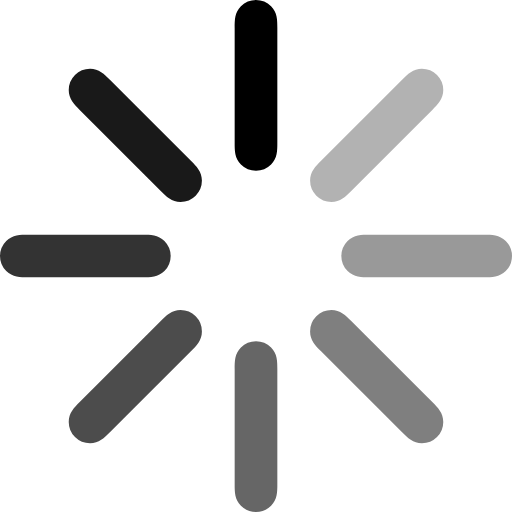
t = 0.00 s
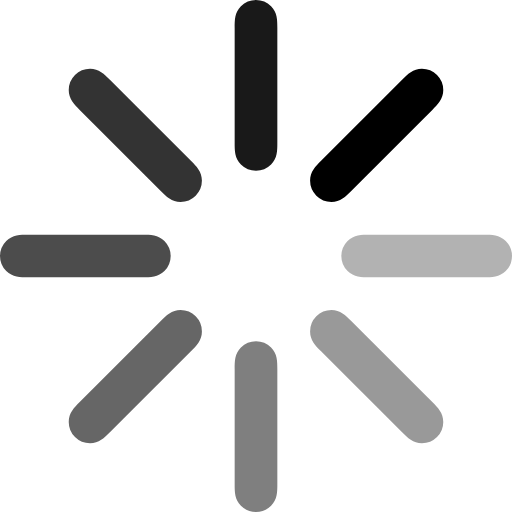
t = 0.18 s
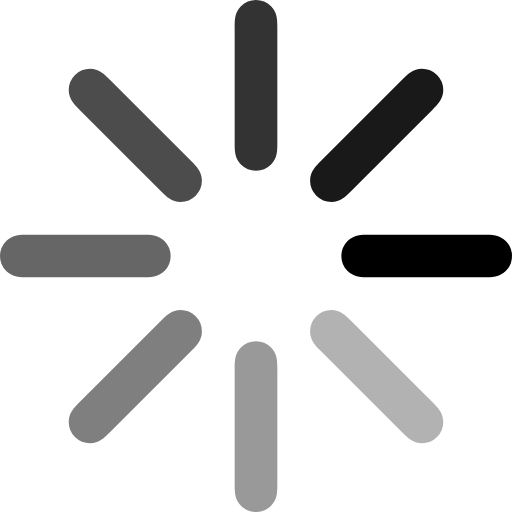
t = 0.32 s
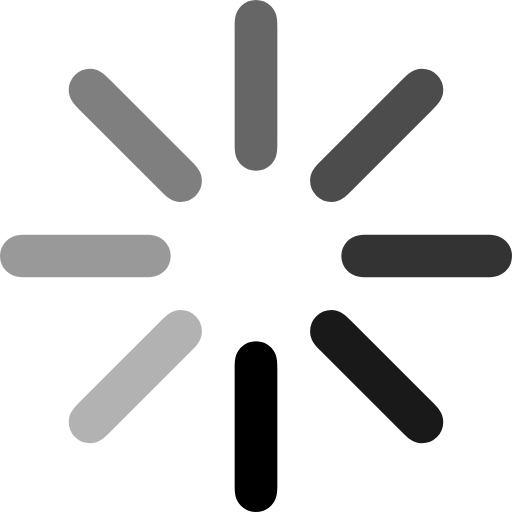
t = 0.50 s
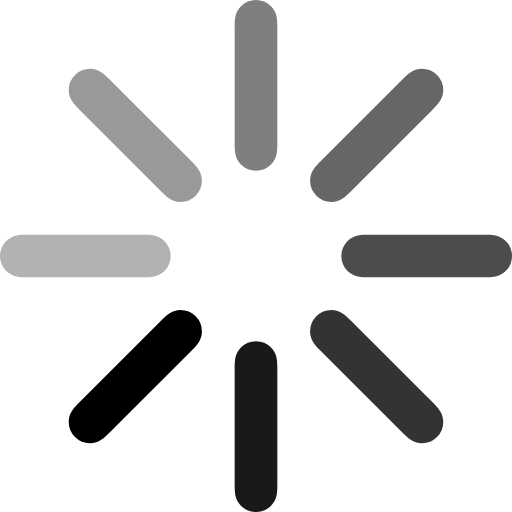
t = 0.68 s
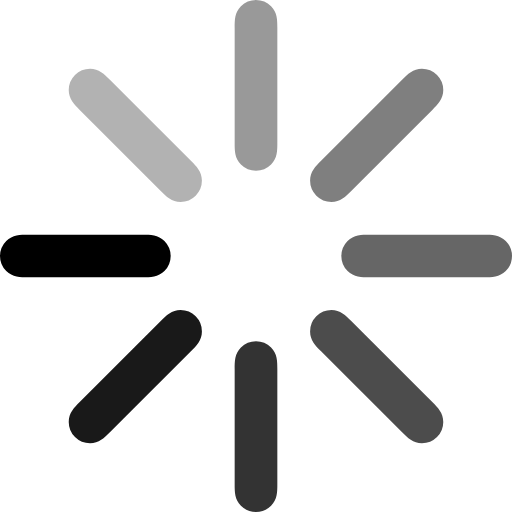
t = 0.82 s

The animated SVG that drew these frames (rendered in a browser with its animation timeline set to each time). Animation: 1 SMIL element (animateTransform=1); one cycle of 1.00 s, repeats indefinitely.

<svg viewBox="0 0 24 24" fill="currentColor" xmlns="http://www.w3.org/2000/svg" xmlns:xlink="http://www.w3.org/1999/xlink">
    <style>
        :root, .palette0 {color: currentColor;
            --color0: #fff;
            --color1: #000;
        }
    </style>
    <g>
        <path d="M12 0a1 1 0.7854 0 1 0.7071 0.2929C13 0.5858 13 0.9497 13 1.3137v5.3726c0 0.364 0 0.7279-0.2929 1.0208A1 1 0.7854 0 1 12 8a1 1 0.7854 0 1-0.7071-0.2929C11 7.4142 11 7.0503 11 6.6863V1.3137c0-0.364 0-0.7279 0.2929-1.0208A1 1 0.7854 0 1 12 0z" />
        <path opacity="0.3" transform="rotate(45 12 12)" d="M12 0a1 1 0.7854 0 1 0.7071 0.2929C13 0.5858 13 0.9497 13 1.3137v5.3726c0 0.364 0 0.7279-0.2929 1.0208A1 1 0.7854 0 1 12 8a1 1 0.7854 0 1-0.7071-0.2929C11 7.4142 11 7.0503 11 6.6863V1.3137c0-0.364 0-0.7279 0.2929-1.0208A1 1 0.7854 0 1 12 0z" />
        <path opacity="0.4" transform="rotate(90 12 12)" d="M12 0a1 1 0.7854 0 1 0.7071 0.2929C13 0.5858 13 0.9497 13 1.3137v5.3726c0 0.364 0 0.7279-0.2929 1.0208A1 1 0.7854 0 1 12 8a1 1 0.7854 0 1-0.7071-0.2929C11 7.4142 11 7.0503 11 6.6863V1.3137c0-0.364 0-0.7279 0.2929-1.0208A1 1 0.7854 0 1 12 0z" />
        <path opacity="0.5" transform="rotate(135 12 12)" d="M12 0a1 1 0.7854 0 1 0.7071 0.2929C13 0.5858 13 0.9497 13 1.3137v5.3726c0 0.364 0 0.7279-0.2929 1.0208A1 1 0.7854 0 1 12 8a1 1 0.7854 0 1-0.7071-0.2929C11 7.4142 11 7.0503 11 6.6863V1.3137c0-0.364 0-0.7279 0.2929-1.0208A1 1 0.7854 0 1 12 0z" />
        <path opacity="0.6" transform="rotate(180 12 12)" d="M12 0a1 1 0.7854 0 1 0.7071 0.2929C13 0.5858 13 0.9497 13 1.3137v5.3726c0 0.364 0 0.7279-0.2929 1.0208A1 1 0.7854 0 1 12 8a1 1 0.7854 0 1-0.7071-0.2929C11 7.4142 11 7.0503 11 6.6863V1.3137c0-0.364 0-0.7279 0.2929-1.0208A1 1 0.7854 0 1 12 0z" />
        <path opacity="0.7" transform="rotate(-135 12 12)" d="M12 0a1 1 0.7854 0 1 0.7071 0.2929C13 0.5858 13 0.9497 13 1.3137v5.3726c0 0.364 0 0.7279-0.2929 1.0208A1 1 0.7854 0 1 12 8a1 1 0.7854 0 1-0.7071-0.2929C11 7.4142 11 7.0503 11 6.6863V1.3137c0-0.364 0-0.7279 0.2929-1.0208A1 1 0.7854 0 1 12 0z" />
        <path opacity="0.8" transform="rotate(-90 12 12)" d="M12 0a1 1 0.7854 0 1 0.7071 0.2929C13 0.5858 13 0.9497 13 1.3137v5.3726c0 0.364 0 0.7279-0.2929 1.0208A1 1 0.7854 0 1 12 8a1 1 0.7854 0 1-0.7071-0.2929C11 7.4142 11 7.0503 11 6.6863V1.3137c0-0.364 0-0.7279 0.2929-1.0208A1 1 0.7854 0 1 12 0z" />
        <path opacity="0.9" transform="rotate(-45 12 12)" d="M12 0a1 1 0.7854 0 1 0.7071 0.2929C13 0.5858 13 0.9497 13 1.3137v5.3726c0 0.364 0 0.7279-0.2929 1.0208A1 1 0.7854 0 1 12 8a1 1 0.7854 0 1-0.7071-0.2929C11 7.4142 11 7.0503 11 6.6863V1.3137c0-0.364 0-0.7279 0.2929-1.0208A1 1 0.7854 0 1 12 0z" />
        <animateTransform attributeName="transform" calcMode="discrete" dur="1s" repeatCount="indefinite" type="rotate" values="0 12 12;45 12 12; 90 12 12; 135 12 12; 180 12 12; 225 12 12; 270 12 12; 315 12 12" />
    </g>
</svg>
